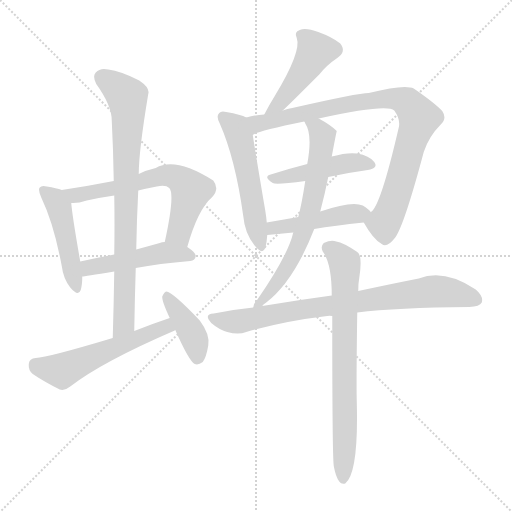
t = 0.00 s
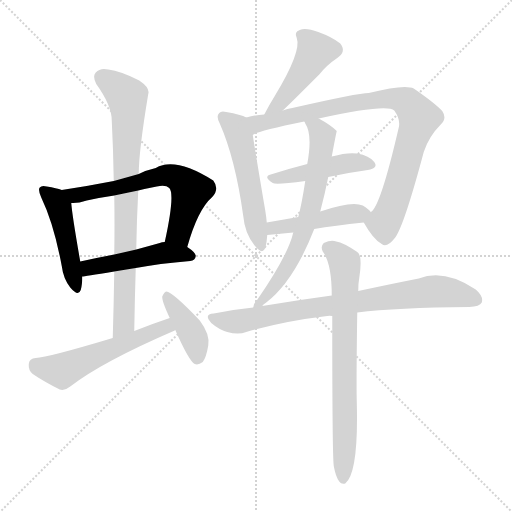
t = 2.05 s
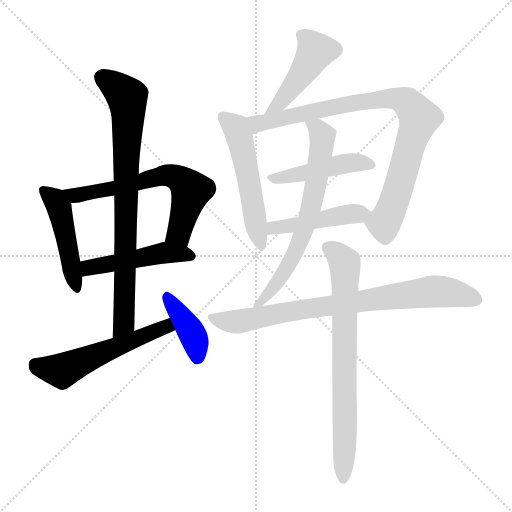
t = 4.10 s
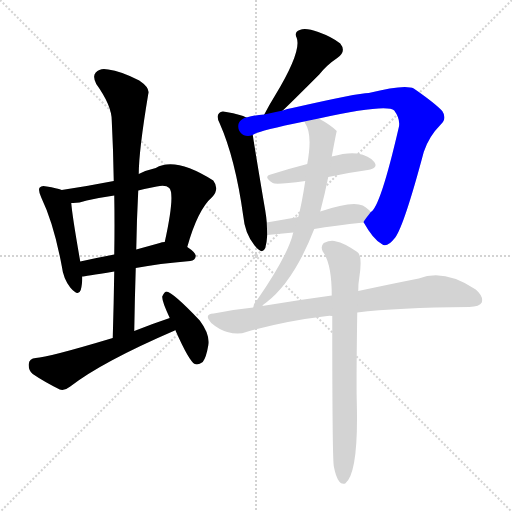
t = 6.14 s
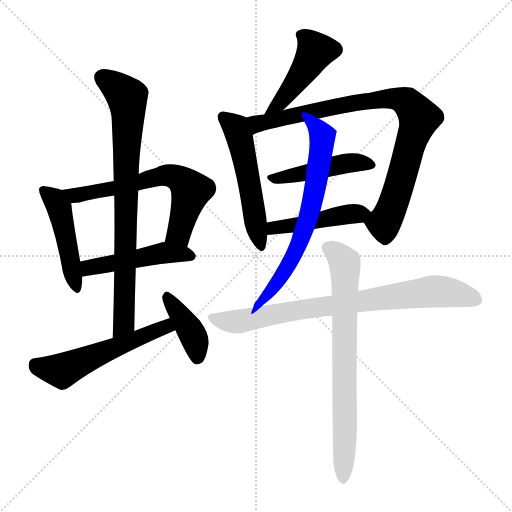
t = 8.19 s
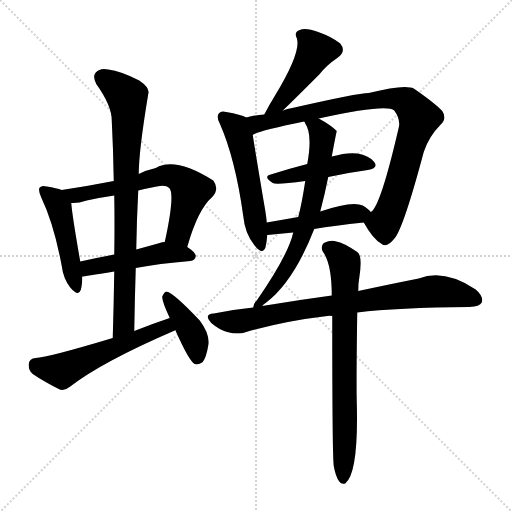
t = 10.24 s

The animated SVG that drew these frames (rendered in a browser with its animation timeline set to each time). Animation: 14 CSS @keyframes rules; one cycle of 10.24 s.

<svg version="1.1" viewBox="0 0 1024 1024" xmlns="http://www.w3.org/2000/svg">
  <g stroke="lightgray" stroke-dasharray="1,1" stroke-width="1" transform="scale(4, 4)">
    <line x1="0" y1="0" x2="256" y2="256"></line>
    <line x1="256" y1="0" x2="0" y2="256"></line>
    <line x1="128" y1="0" x2="128" y2="256"></line>
    <line x1="0" y1="128" x2="256" y2="128"></line>
  </g>
<g transform="scale(1, -1) translate(0, -900)">
   <style type="text/css">
    @keyframes keyframes0 {
      from {
       stroke: blue;
       stroke-dashoffset: 467;
       stroke-width: 128;
       }
       60% {
       animation-timing-function: step-end;
       stroke: blue;
       stroke-dashoffset: 0;
       stroke-width: 128;
       }
       to {
       stroke: black;
       stroke-width: 1024;
       }
       }
       #make-me-a-hanzi-animation-0 {
         animation: keyframes0 0.630046s both;
         animation-delay: 0.000000s;
         animation-timing-function: linear;
       }
    @keyframes keyframes1 {
      from {
       stroke: blue;
       stroke-dashoffset: 632;
       stroke-width: 128;
       }
       67% {
       animation-timing-function: step-end;
       stroke: blue;
       stroke-dashoffset: 0;
       stroke-width: 128;
       }
       to {
       stroke: black;
       stroke-width: 1024;
       }
       }
       #make-me-a-hanzi-animation-1 {
         animation: keyframes1 0.764323s both;
         animation-delay: 0.630046s;
         animation-timing-function: linear;
       }
    @keyframes keyframes2 {
      from {
       stroke: blue;
       stroke-dashoffset: 478;
       stroke-width: 128;
       }
       61% {
       animation-timing-function: step-end;
       stroke: blue;
       stroke-dashoffset: 0;
       stroke-width: 128;
       }
       to {
       stroke: black;
       stroke-width: 1024;
       }
       }
       #make-me-a-hanzi-animation-2 {
         animation: keyframes2 0.638997s both;
         animation-delay: 1.394368s;
         animation-timing-function: linear;
       }
    @keyframes keyframes3 {
      from {
       stroke: blue;
       stroke-dashoffset: 800;
       stroke-width: 128;
       }
       72% {
       animation-timing-function: step-end;
       stroke: blue;
       stroke-dashoffset: 0;
       stroke-width: 128;
       }
       to {
       stroke: black;
       stroke-width: 1024;
       }
       }
       #make-me-a-hanzi-animation-3 {
         animation: keyframes3 0.901042s both;
         animation-delay: 2.033366s;
         animation-timing-function: linear;
       }
    @keyframes keyframes4 {
      from {
       stroke: blue;
       stroke-dashoffset: 550;
       stroke-width: 128;
       }
       64% {
       animation-timing-function: step-end;
       stroke: blue;
       stroke-dashoffset: 0;
       stroke-width: 128;
       }
       to {
       stroke: black;
       stroke-width: 1024;
       }
       }
       #make-me-a-hanzi-animation-4 {
         animation: keyframes4 0.697591s both;
         animation-delay: 2.934408s;
         animation-timing-function: linear;
       }
    @keyframes keyframes5 {
      from {
       stroke: blue;
       stroke-dashoffset: 400;
       stroke-width: 128;
       }
       57% {
       animation-timing-function: step-end;
       stroke: blue;
       stroke-dashoffset: 0;
       stroke-width: 128;
       }
       to {
       stroke: black;
       stroke-width: 1024;
       }
       }
       #make-me-a-hanzi-animation-5 {
         animation: keyframes5 0.575521s both;
         animation-delay: 3.631999s;
         animation-timing-function: linear;
       }
    @keyframes keyframes6 {
      from {
       stroke: blue;
       stroke-dashoffset: 457;
       stroke-width: 128;
       }
       60% {
       animation-timing-function: step-end;
       stroke: blue;
       stroke-dashoffset: 0;
       stroke-width: 128;
       }
       to {
       stroke: black;
       stroke-width: 1024;
       }
       }
       #make-me-a-hanzi-animation-6 {
         animation: keyframes6 0.621908s both;
         animation-delay: 4.207520s;
         animation-timing-function: linear;
       }
    @keyframes keyframes7 {
      from {
       stroke: blue;
       stroke-dashoffset: 529;
       stroke-width: 128;
       }
       63% {
       animation-timing-function: step-end;
       stroke: blue;
       stroke-dashoffset: 0;
       stroke-width: 128;
       }
       to {
       stroke: black;
       stroke-width: 1024;
       }
       }
       #make-me-a-hanzi-animation-7 {
         animation: keyframes7 0.680501s both;
         animation-delay: 4.829427s;
         animation-timing-function: linear;
       }
    @keyframes keyframes8 {
      from {
       stroke: blue;
       stroke-dashoffset: 867;
       stroke-width: 128;
       }
       74% {
       animation-timing-function: step-end;
       stroke: blue;
       stroke-dashoffset: 0;
       stroke-width: 128;
       }
       to {
       stroke: black;
       stroke-width: 1024;
       }
       }
       #make-me-a-hanzi-animation-8 {
         animation: keyframes8 0.955566s both;
         animation-delay: 5.509928s;
         animation-timing-function: linear;
       }
    @keyframes keyframes9 {
      from {
       stroke: blue;
       stroke-dashoffset: 456;
       stroke-width: 128;
       }
       60% {
       animation-timing-function: step-end;
       stroke: blue;
       stroke-dashoffset: 0;
       stroke-width: 128;
       }
       to {
       stroke: black;
       stroke-width: 1024;
       }
       }
       #make-me-a-hanzi-animation-9 {
         animation: keyframes9 0.621094s both;
         animation-delay: 6.465495s;
         animation-timing-function: linear;
       }
    @keyframes keyframes10 {
      from {
       stroke: blue;
       stroke-dashoffset: 454;
       stroke-width: 128;
       }
       60% {
       animation-timing-function: step-end;
       stroke: blue;
       stroke-dashoffset: 0;
       stroke-width: 128;
       }
       to {
       stroke: black;
       stroke-width: 1024;
       }
       }
       #make-me-a-hanzi-animation-10 {
         animation: keyframes10 0.619466s both;
         animation-delay: 7.086589s;
         animation-timing-function: linear;
       }
    @keyframes keyframes11 {
      from {
       stroke: blue;
       stroke-dashoffset: 663;
       stroke-width: 128;
       }
       68% {
       animation-timing-function: step-end;
       stroke: blue;
       stroke-dashoffset: 0;
       stroke-width: 128;
       }
       to {
       stroke: black;
       stroke-width: 1024;
       }
       }
       #make-me-a-hanzi-animation-11 {
         animation: keyframes11 0.789551s both;
         animation-delay: 7.706055s;
         animation-timing-function: linear;
       }
    @keyframes keyframes12 {
      from {
       stroke: blue;
       stroke-dashoffset: 792;
       stroke-width: 128;
       }
       72% {
       animation-timing-function: step-end;
       stroke: blue;
       stroke-dashoffset: 0;
       stroke-width: 128;
       }
       to {
       stroke: black;
       stroke-width: 1024;
       }
       }
       #make-me-a-hanzi-animation-12 {
         animation: keyframes12 0.894531s both;
         animation-delay: 8.495605s;
         animation-timing-function: linear;
       }
    @keyframes keyframes13 {
      from {
       stroke: blue;
       stroke-dashoffset: 734;
       stroke-width: 128;
       }
       70% {
       animation-timing-function: step-end;
       stroke: blue;
       stroke-dashoffset: 0;
       stroke-width: 128;
       }
       to {
       stroke: black;
       stroke-width: 1024;
       }
       }
       #make-me-a-hanzi-animation-13 {
         animation: keyframes13 0.847331s both;
         animation-delay: 9.390137s;
         animation-timing-function: linear;
       }
</style>
<path d="M 123.5 520.0 Q 113.5 524.0 93.5 527.0 Q 83.5 530.0 79.5 525.0 Q 75.5 521.0 82.5 505.0 Q 107.5 453.0 123.5 368.0 Q 126.5 343.0 140.5 325.0 Q 156.5 306.0 161.5 320.0 Q 164.5 330.0 164.5 347.0 L 160.5 377.0 Q 144.5 468.0 142.5 494.0 C 140.5 514.0 140.5 514.0 123.5 520.0 Z" fill="lightgray"></path> 
<path d="M 374.5 406.0 Q 395.5 481.0 424.5 506.0 Q 439.5 522.0 426.5 539.0 Q 350.5 587.0 311.5 564.0 Q 293.5 560.0 277.5 552.0 L 227.5 538.0 Q 176.5 528.0 123.5 520.0 C 93.5 515.0 112.5 493.0 142.5 494.0 Q 155.5 493.0 173.5 499.0 Q 200.5 505.0 228.5 509.0 L 276.5 519.0 Q 292.5 523.0 313.5 527.0 Q 331.5 531.0 338.5 524.0 Q 350.5 512.0 329.5 416.0 C 323.5 387.0 366.5 377.0 374.5 406.0 Z" fill="lightgray"></path> 
<path d="M 164.5 347.0 Q 167.5 347.0 228.5 357.0 L 271.5 364.0 Q 317.5 373.0 380.5 378.0 Q 390.5 379.0 391.5 388.0 Q 391.5 395.0 374.5 406.0 L 329.5 416.0 Q 323.5 416.0 319.5 414.0 Q 294.5 407.0 272.5 401.0 L 228.5 391.0 Q 191.5 384.0 160.5 377.0 C 131.5 370.0 134.5 343.0 164.5 347.0 Z" fill="lightgray"></path> 
<path d="M 228.5 357.0 Q 227.5 293.0 225.5 224.0 C 224.5 194.0 267.5 208.0 268.5 238.0 Q 269.5 302.0 271.5 364.0 L 272.5 401.0 Q 273.5 462.0 276.5 519.0 L 277.5 552.0 Q 277.5 598.0 296.5 712.0 Q 300.5 724.0 278.5 739.0 Q 241.5 758.0 216.5 761.0 Q 200.5 765.0 191.5 755.0 Q 184.5 748.0 192.5 732.0 Q 223.5 689.0 223.5 659.0 Q 226.5 601.0 227.5 538.0 L 228.5 509.0 Q 229.5 452.0 228.5 391.0 L 228.5 357.0 Z" fill="lightgray"></path> 
<path d="M 225.5 224.0 Q 95.5 185.0 71.5 184.0 Q 58.5 183.0 57.5 172.0 Q 56.5 159.0 65.5 152.0 Q 87.5 137.0 119.5 121.0 Q 129.5 118.0 140.5 127.0 Q 203.5 176.0 349.5 239.0 Q 349.5 240.0 350.5 240.0 C 377.5 253.0 367.5 274.0 339.5 264.0 Q 303.5 252.0 268.5 238.0 L 225.5 224.0 Z" fill="lightgray"></path> 
<path d="M 350.5 240.0 Q 378.5 177.0 389.5 172.0 Q 396.5 169.0 405.5 176.0 Q 412.5 185.0 416.5 209.0 Q 420.5 231.0 399.5 259.0 Q 345.5 316.0 332.5 317.0 Q 328.5 316.0 324.5 307.0 Q 323.5 298.0 339.5 264.0 L 350.5 240.0 Z" fill="lightgray"></path> 
<path d="M 565.5 679.0 Q 578.5 691.0 638.5 751.0 Q 653.5 770.0 674.5 784.0 Q 693.5 797.0 680.5 813.0 Q 664.5 826.0 636.5 836.0 Q 611.5 845.0 599.5 840.0 Q 587.5 836.0 593.5 824.0 Q 603.5 797.0 549.5 708.0 Q 539.5 692.0 528.5 671.0 C 514.5 644.0 543.5 658.0 565.5 679.0 Z" fill="lightgray"></path> 
<path d="M 492.5 665.0 Q 482.5 671.0 452.5 676.0 Q 442.5 679.0 438.5 674.0 Q 431.5 668.0 439.5 653.0 Q 470.5 583.0 486.5 468.0 Q 489.5 434.0 508.5 410.0 Q 524.5 389.0 530.5 404.0 Q 533.5 414.0 534.5 430.0 L 533.5 455.0 Q 532.5 467.0 530.5 479.0 Q 511.5 591.0 505.5 630.0 C 500.5 660.0 500.5 661.0 492.5 665.0 Z" fill="lightgray"></path> 
<path d="M 727.5 455.0 Q 746.5 421.0 763.5 412.0 Q 773.5 403.0 790.5 425.0 Q 808.5 450.0 847.5 596.0 Q 857.5 627.0 881.5 651.0 Q 894.5 663.0 884.5 678.0 Q 869.5 694.0 827.5 723.0 Q 809.5 732.0 737.5 714.0 Q 716.5 714.0 584.5 684.0 Q 574.5 683.0 565.5 679.0 L 528.5 671.0 Q 509.5 670.0 492.5 665.0 C 463.5 658.0 477.5 619.0 505.5 630.0 Q 511.5 637.0 608.5 657.0 L 637.5 663.0 Q 773.5 693.0 788.5 679.0 Q 801.5 661.0 797.5 645.0 Q 760.5 485.0 741.5 476.0 C 726.5 456.0 726.5 456.0 727.5 455.0 Z" fill="lightgray"></path> 
<path d="M 656.5 546.0 Q 698.5 555.0 735.5 560.0 Q 757.5 564.0 748.5 576.0 Q 738.5 589.0 714.5 593.0 Q 695.5 596.0 663.5 587.0 L 614.5 572.0 Q 575.5 562.0 541.5 551.0 Q 525.5 547.0 545.5 534.0 Q 551.5 530.0 610.5 538.0 L 656.5 546.0 Z" fill="lightgray"></path> 
<path d="M 628.5 442.0 Q 668.5 449.0 727.5 455.0 C 757.5 458.0 757.5 458.0 741.5 476.0 Q 737.5 482.0 725.5 489.0 Q 704.5 499.0 640.5 477.0 L 596.5 466.0 Q 562.5 460.0 533.5 455.0 C 503.5 450.0 504.5 427.0 534.5 430.0 L 586.5 435.0 L 628.5 442.0 Z" fill="lightgray"></path> 
<path d="M 524.5 288.0 Q 525.5 291.0 532.5 295.0 Q 587.5 337.0 628.5 442.0 L 640.5 477.0 Q 649.5 511.0 656.5 546.0 L 663.5 587.0 Q 672.5 635.0 673.5 638.0 Q 661.5 650.0 637.5 663.0 C 611.5 678.0 594.5 684.0 608.5 657.0 Q 609.5 656.0 610.5 653.0 Q 625.5 631.0 614.5 572.0 L 610.5 538.0 Q 603.5 492.0 596.5 466.0 L 586.5 435.0 Q 576.5 390.0 513.5 299.0 Q 506.5 293.0 506.5 285.0 C 498.5 266.0 501.5 268.0 524.5 288.0 Z" fill="lightgray"></path> 
<path d="M 714.5 275.0 Q 793.5 285.0 938.5 286.0 Q 959.5 287.0 963.5 295.0 Q 967.5 307.0 951.5 321.0 Q 888.5 363.0 837.5 343.0 Q 786.5 333.0 716.5 318.0 L 663.5 309.0 Q 596.5 300.0 524.5 288.0 L 506.5 285.0 Q 466.5 281.0 427.5 273.0 Q 406.5 272.0 422.5 254.0 Q 437.5 241.0 454.5 236.0 Q 476.5 230.0 492.5 236.0 Q 568.5 258.0 654.5 268.0 Q 658.5 269.0 664.5 268.0 L 714.5 275.0 Z" fill="lightgray"></path> 
<path d="M 667.5 -32.0 Q 671.5 -54.0 678.5 -63.0 Q 682.5 -69.0 690.5 -67.0 Q 717.5 -46.0 713.5 98.0 Q 712.5 138.0 714.5 275.0 L 716.5 318.0 Q 716.5 334.0 718.5 344.0 Q 725.5 389.0 714.5 396.0 Q 686.5 415.0 672.5 417.0 Q 662.5 421.0 647.5 414.0 Q 640.5 407.0 645.5 397.0 Q 663.5 373.0 663.5 309.0 L 664.5 268.0 Q 664.5 -11.0 667.5 -32.0 Z" fill="lightgray"></path> 
      <clipPath id="make-me-a-hanzi-clip-0">
      <path d="M 123.5 520.0 Q 113.5 524.0 93.5 527.0 Q 83.5 530.0 79.5 525.0 Q 75.5 521.0 82.5 505.0 Q 107.5 453.0 123.5 368.0 Q 126.5 343.0 140.5 325.0 Q 156.5 306.0 161.5 320.0 Q 164.5 330.0 164.5 347.0 L 160.5 377.0 Q 144.5 468.0 142.5 494.0 C 140.5 514.0 140.5 514.0 123.5 520.0 Z" fill="lightgray"></path>
      </clipPath>
      <path clip-path="url(#make-me-a-hanzi-clip-0)" d="M 87.5 520.0 L 109.5 501.0 L 119.5 479.0 L 151.5 325.0 " fill="none" id="make-me-a-hanzi-animation-0" stroke-dasharray="339 678" stroke-linecap="round"></path>

      <clipPath id="make-me-a-hanzi-clip-1">
      <path d="M 374.5 406.0 Q 395.5 481.0 424.5 506.0 Q 439.5 522.0 426.5 539.0 Q 350.5 587.0 311.5 564.0 Q 293.5 560.0 277.5 552.0 L 227.5 538.0 Q 176.5 528.0 123.5 520.0 C 93.5 515.0 112.5 493.0 142.5 494.0 Q 155.5 493.0 173.5 499.0 Q 200.5 505.0 228.5 509.0 L 276.5 519.0 Q 292.5 523.0 313.5 527.0 Q 331.5 531.0 338.5 524.0 Q 350.5 512.0 329.5 416.0 C 323.5 387.0 366.5 377.0 374.5 406.0 Z" fill="lightgray"></path>
      </clipPath>
      <path clip-path="url(#make-me-a-hanzi-clip-1)" d="M 131.5 519.0 L 150.5 509.0 L 331.5 550.0 L 349.5 547.0 L 371.5 532.0 L 381.5 516.0 L 356.5 433.0 L 339.5 427.0 " fill="none" id="make-me-a-hanzi-animation-1" stroke-dasharray="504 1008" stroke-linecap="round"></path>

      <clipPath id="make-me-a-hanzi-clip-2">
      <path d="M 164.5 347.0 Q 167.5 347.0 228.5 357.0 L 271.5 364.0 Q 317.5 373.0 380.5 378.0 Q 390.5 379.0 391.5 388.0 Q 391.5 395.0 374.5 406.0 L 329.5 416.0 Q 323.5 416.0 319.5 414.0 Q 294.5 407.0 272.5 401.0 L 228.5 391.0 Q 191.5 384.0 160.5 377.0 C 131.5 370.0 134.5 343.0 164.5 347.0 Z" fill="lightgray"></path>
      </clipPath>
      <path clip-path="url(#make-me-a-hanzi-clip-2)" d="M 165.5 355.0 L 182.5 366.0 L 328.5 394.0 L 381.5 388.0 " fill="none" id="make-me-a-hanzi-animation-2" stroke-dasharray="350 700" stroke-linecap="round"></path>

      <clipPath id="make-me-a-hanzi-clip-3">
      <path d="M 228.5 357.0 Q 227.5 293.0 225.5 224.0 C 224.5 194.0 267.5 208.0 268.5 238.0 Q 269.5 302.0 271.5 364.0 L 272.5 401.0 Q 273.5 462.0 276.5 519.0 L 277.5 552.0 Q 277.5 598.0 296.5 712.0 Q 300.5 724.0 278.5 739.0 Q 241.5 758.0 216.5 761.0 Q 200.5 765.0 191.5 755.0 Q 184.5 748.0 192.5 732.0 Q 223.5 689.0 223.5 659.0 Q 226.5 601.0 227.5 538.0 L 228.5 509.0 Q 229.5 452.0 228.5 391.0 L 228.5 357.0 Z" fill="lightgray"></path>
      </clipPath>
      <path clip-path="url(#make-me-a-hanzi-clip-3)" d="M 204.5 745.0 L 254.5 706.0 L 256.5 669.0 L 247.5 253.0 L 230.5 231.0 " fill="none" id="make-me-a-hanzi-animation-3" stroke-dasharray="672 1344" stroke-linecap="round"></path>

      <clipPath id="make-me-a-hanzi-clip-4">
      <path d="M 225.5 224.0 Q 95.5 185.0 71.5 184.0 Q 58.5 183.0 57.5 172.0 Q 56.5 159.0 65.5 152.0 Q 87.5 137.0 119.5 121.0 Q 129.5 118.0 140.5 127.0 Q 203.5 176.0 349.5 239.0 Q 349.5 240.0 350.5 240.0 C 377.5 253.0 367.5 274.0 339.5 264.0 Q 303.5 252.0 268.5 238.0 L 225.5 224.0 Z" fill="lightgray"></path>
      </clipPath>
      <path clip-path="url(#make-me-a-hanzi-clip-4)" d="M 70.5 171.0 L 81.5 164.0 L 123.5 159.0 L 322.5 244.0 L 344.5 245.0 " fill="none" id="make-me-a-hanzi-animation-4" stroke-dasharray="422 844" stroke-linecap="round"></path>

      <clipPath id="make-me-a-hanzi-clip-5">
      <path d="M 350.5 240.0 Q 378.5 177.0 389.5 172.0 Q 396.5 169.0 405.5 176.0 Q 412.5 185.0 416.5 209.0 Q 420.5 231.0 399.5 259.0 Q 345.5 316.0 332.5 317.0 Q 328.5 316.0 324.5 307.0 Q 323.5 298.0 339.5 264.0 L 350.5 240.0 Z" fill="lightgray"></path>
      </clipPath>
      <path clip-path="url(#make-me-a-hanzi-clip-5)" d="M 332.5 309.0 L 386.5 228.0 L 393.5 182.0 " fill="none" id="make-me-a-hanzi-animation-5" stroke-dasharray="272 544" stroke-linecap="round"></path>

      <clipPath id="make-me-a-hanzi-clip-6">
      <path d="M 565.5 679.0 Q 578.5 691.0 638.5 751.0 Q 653.5 770.0 674.5 784.0 Q 693.5 797.0 680.5 813.0 Q 664.5 826.0 636.5 836.0 Q 611.5 845.0 599.5 840.0 Q 587.5 836.0 593.5 824.0 Q 603.5 797.0 549.5 708.0 Q 539.5 692.0 528.5 671.0 C 514.5 644.0 543.5 658.0 565.5 679.0 Z" fill="lightgray"></path>
      </clipPath>
      <path clip-path="url(#make-me-a-hanzi-clip-6)" d="M 601.5 830.0 L 631.5 798.0 L 562.5 698.0 L 533.5 677.0 " fill="none" id="make-me-a-hanzi-animation-6" stroke-dasharray="329 658" stroke-linecap="round"></path>

      <clipPath id="make-me-a-hanzi-clip-7">
      <path d="M 492.5 665.0 Q 482.5 671.0 452.5 676.0 Q 442.5 679.0 438.5 674.0 Q 431.5 668.0 439.5 653.0 Q 470.5 583.0 486.5 468.0 Q 489.5 434.0 508.5 410.0 Q 524.5 389.0 530.5 404.0 Q 533.5 414.0 534.5 430.0 L 533.5 455.0 Q 532.5 467.0 530.5 479.0 Q 511.5 591.0 505.5 630.0 C 500.5 660.0 500.5 661.0 492.5 665.0 Z" fill="lightgray"></path>
      </clipPath>
      <path clip-path="url(#make-me-a-hanzi-clip-7)" d="M 446.5 666.0 L 471.5 644.0 L 480.5 622.0 L 520.5 410.0 " fill="none" id="make-me-a-hanzi-animation-7" stroke-dasharray="401 802" stroke-linecap="round"></path>

      <clipPath id="make-me-a-hanzi-clip-8">
      <path d="M 727.5 455.0 Q 746.5 421.0 763.5 412.0 Q 773.5 403.0 790.5 425.0 Q 808.5 450.0 847.5 596.0 Q 857.5 627.0 881.5 651.0 Q 894.5 663.0 884.5 678.0 Q 869.5 694.0 827.5 723.0 Q 809.5 732.0 737.5 714.0 Q 716.5 714.0 584.5 684.0 Q 574.5 683.0 565.5 679.0 L 528.5 671.0 Q 509.5 670.0 492.5 665.0 C 463.5 658.0 477.5 619.0 505.5 630.0 Q 511.5 637.0 608.5 657.0 L 637.5 663.0 Q 773.5 693.0 788.5 679.0 Q 801.5 661.0 797.5 645.0 Q 760.5 485.0 741.5 476.0 C 726.5 456.0 726.5 456.0 727.5 455.0 Z" fill="lightgray"></path>
      </clipPath>
      <path clip-path="url(#make-me-a-hanzi-clip-8)" d="M 504.5 636.0 L 523.5 655.0 L 683.5 690.0 L 774.5 703.0 L 814.5 695.0 L 838.5 664.0 L 793.5 512.0 L 767.5 454.0 L 741.5 453.0 " fill="none" id="make-me-a-hanzi-animation-8" stroke-dasharray="739 1478" stroke-linecap="round"></path>

      <clipPath id="make-me-a-hanzi-clip-9">
      <path d="M 656.5 546.0 Q 698.5 555.0 735.5 560.0 Q 757.5 564.0 748.5 576.0 Q 738.5 589.0 714.5 593.0 Q 695.5 596.0 663.5 587.0 L 614.5 572.0 Q 575.5 562.0 541.5 551.0 Q 525.5 547.0 545.5 534.0 Q 551.5 530.0 610.5 538.0 L 656.5 546.0 Z" fill="lightgray"></path>
      </clipPath>
      <path clip-path="url(#make-me-a-hanzi-clip-9)" d="M 542.5 542.0 L 699.5 574.0 L 739.5 570.0 " fill="none" id="make-me-a-hanzi-animation-9" stroke-dasharray="328 656" stroke-linecap="round"></path>

      <clipPath id="make-me-a-hanzi-clip-10">
      <path d="M 628.5 442.0 Q 668.5 449.0 727.5 455.0 C 757.5 458.0 757.5 458.0 741.5 476.0 Q 737.5 482.0 725.5 489.0 Q 704.5 499.0 640.5 477.0 L 596.5 466.0 Q 562.5 460.0 533.5 455.0 C 503.5 450.0 504.5 427.0 534.5 430.0 L 586.5 435.0 L 628.5 442.0 Z" fill="lightgray"></path>
      </clipPath>
      <path clip-path="url(#make-me-a-hanzi-clip-10)" d="M 540.5 436.0 L 558.5 447.0 L 674.5 469.0 L 733.5 474.0 " fill="none" id="make-me-a-hanzi-animation-10" stroke-dasharray="326 652" stroke-linecap="round"></path>

      <clipPath id="make-me-a-hanzi-clip-11">
      <path d="M 524.5 288.0 Q 525.5 291.0 532.5 295.0 Q 587.5 337.0 628.5 442.0 L 640.5 477.0 Q 649.5 511.0 656.5 546.0 L 663.5 587.0 Q 672.5 635.0 673.5 638.0 Q 661.5 650.0 637.5 663.0 C 611.5 678.0 594.5 684.0 608.5 657.0 Q 609.5 656.0 610.5 653.0 Q 625.5 631.0 614.5 572.0 L 610.5 538.0 Q 603.5 492.0 596.5 466.0 L 586.5 435.0 Q 576.5 390.0 513.5 299.0 Q 506.5 293.0 506.5 285.0 C 498.5 266.0 501.5 268.0 524.5 288.0 Z" fill="lightgray"></path>
      </clipPath>
      <path clip-path="url(#make-me-a-hanzi-clip-11)" d="M 615.5 658.0 L 644.5 628.0 L 623.5 489.0 L 602.5 421.0 L 579.5 374.0 L 518.5 293.0 " fill="none" id="make-me-a-hanzi-animation-11" stroke-dasharray="535 1070" stroke-linecap="round"></path>

      <clipPath id="make-me-a-hanzi-clip-12">
      <path d="M 714.5 275.0 Q 793.5 285.0 938.5 286.0 Q 959.5 287.0 963.5 295.0 Q 967.5 307.0 951.5 321.0 Q 888.5 363.0 837.5 343.0 Q 786.5 333.0 716.5 318.0 L 663.5 309.0 Q 596.5 300.0 524.5 288.0 L 506.5 285.0 Q 466.5 281.0 427.5 273.0 Q 406.5 272.0 422.5 254.0 Q 437.5 241.0 454.5 236.0 Q 476.5 230.0 492.5 236.0 Q 568.5 258.0 654.5 268.0 Q 658.5 269.0 664.5 268.0 L 714.5 275.0 Z" fill="lightgray"></path>
      </clipPath>
      <path clip-path="url(#make-me-a-hanzi-clip-12)" d="M 424.5 264.0 L 465.5 256.0 L 861.5 317.0 L 903.5 315.0 L 952.5 300.0 " fill="none" id="make-me-a-hanzi-animation-12" stroke-dasharray="664 1328" stroke-linecap="round"></path>

      <clipPath id="make-me-a-hanzi-clip-13">
      <path d="M 667.5 -32.0 Q 671.5 -54.0 678.5 -63.0 Q 682.5 -69.0 690.5 -67.0 Q 717.5 -46.0 713.5 98.0 Q 712.5 138.0 714.5 275.0 L 716.5 318.0 Q 716.5 334.0 718.5 344.0 Q 725.5 389.0 714.5 396.0 Q 686.5 415.0 672.5 417.0 Q 662.5 421.0 647.5 414.0 Q 640.5 407.0 645.5 397.0 Q 663.5 373.0 663.5 309.0 L 664.5 268.0 Q 664.5 -11.0 667.5 -32.0 Z" fill="lightgray"></path>
      </clipPath>
      <path clip-path="url(#make-me-a-hanzi-clip-13)" d="M 656.5 404.0 L 688.5 376.0 L 690.5 357.0 L 686.5 -59.0 " fill="none" id="make-me-a-hanzi-animation-13" stroke-dasharray="606 1212" stroke-linecap="round"></path>

</g>
</svg>
